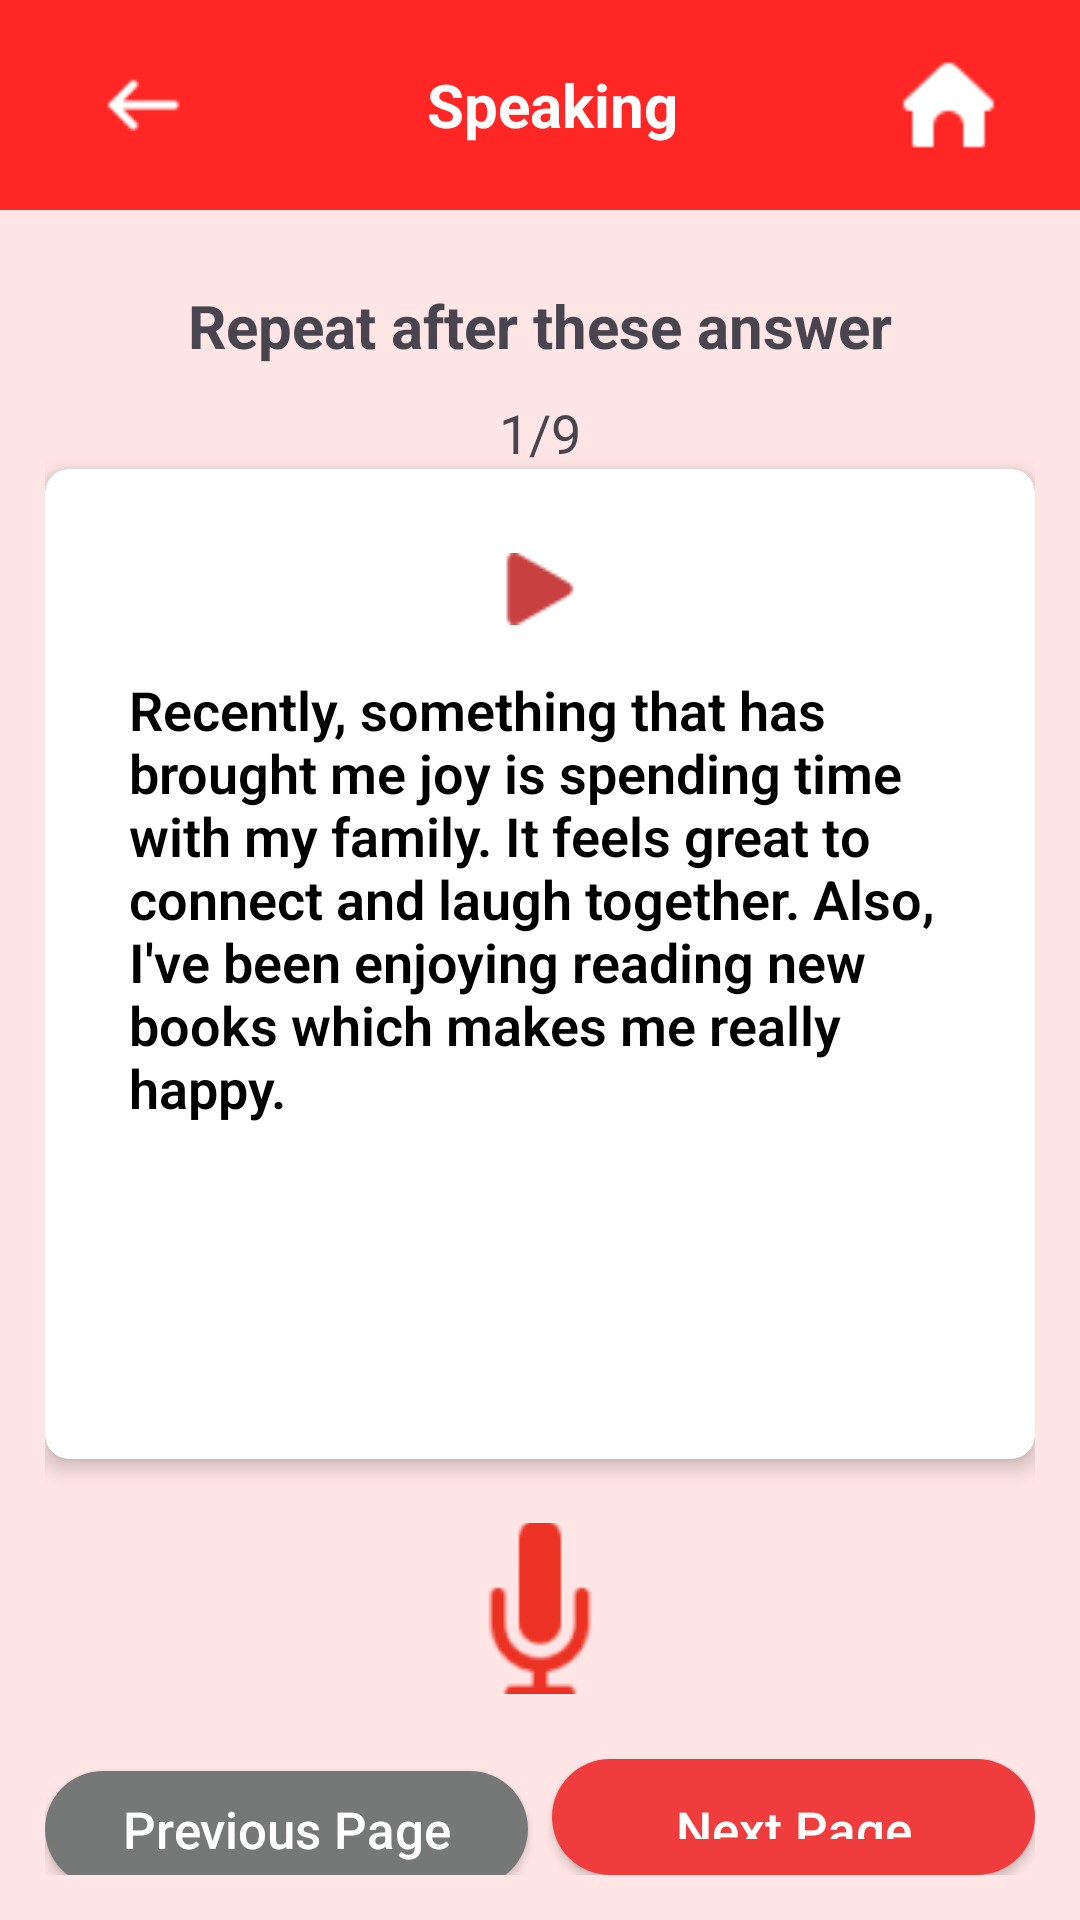

Produce the Android XML layout that renders to this screen, including the resource entries it uses.
<!-- AndroidManifest.xml: application theme Theme.LangHexx -->
<!-- res/layout/activity_pronunciation_learning.xml -->
<?xml version="1.0" encoding="utf-8"?>
<LinearLayout xmlns:android="http://schemas.android.com/apk/res/android"
    xmlns:app="http://schemas.android.com/apk/res-auto"
    xmlns:tools="http://schemas.android.com/tools"
    android:layout_width="match_parent"
    android:layout_height="match_parent"
    android:orientation="vertical"
    android:layout_gravity="center"
    android:background="#FFE5E5"
    tools:context=".View.InternalSpeakingPronunciationTopic">

    <LinearLayout
        android:id="@+id/header"
        android:layout_width="match_parent"
        android:layout_height="70dp"
        android:background="#FF2626"
        android:gravity="center"
        android:orientation="horizontal"
        android:padding="10dp"
        android:weightSum="12">

        <ImageView
            android:id="@+id/imgBackward"
            android:layout_width="wrap_content"
            android:layout_height="wrap_content"
            android:layout_weight="1"
            android:src="@drawable/backward" android:tint="@color/white"
            android:padding="8dp"/>
        <TextView
            android:id="@+id/tvScreenTitle"
            android:layout_width="0dp"
            android:layout_height="wrap_content"
            android:layout_weight="10"
            android:gravity="center"
            android:text="Speaking"
            android:textColor="#FFFFFF"
            android:textSize="20dp"
            android:textStyle="bold" />

        <ImageView
            android:id="@+id/imgHome"
            android:layout_width="wrap_content"
            android:layout_height="wrap_content"
            android:layout_gravity="center_vertical"
            android:layout_weight="1"
            android:src="@drawable/icon_home"
            android:tint="@color/white"
            android:padding="8dp"/>

    </LinearLayout>

    <LinearLayout
        android:layout_width="match_parent"
        android:layout_height="wrap_content"
        android:layout_gravity="center"
        android:layout_margin="15dp"
        android:orientation="vertical">
        <LinearLayout
            android:layout_width="match_parent"
            android:layout_height="wrap_content"
            android:layout_gravity="center"
            android:layout_marginTop="10dp"
            android:orientation="vertical">

            <TextView
                android:id="@+id/textView6"
                android:layout_width="wrap_content"
                android:layout_height="wrap_content"
                android:textSize="20dp"
                android:textStyle="bold"
                android:layout_gravity="center"
                android:text="Repeat after these answer" />

            <TextView
                android:id="@+id/txtCounter"
                android:layout_width="match_parent"
                android:layout_height="wrap_content"
                android:layout_marginTop="10dp"
                android:gravity="center"
                android:textSize="18dp"
                android:text="1/9" />
        </LinearLayout>

        <androidx.cardview.widget.CardView
            android:layout_width="match_parent"
            android:layout_height="330dp"
            app:cardBackgroundColor="@android:color/white"
            app:cardCornerRadius="8dp"
            app:cardElevation="4dp"
            app:contentPadding="16dp">

            <LinearLayout
                android:layout_width="match_parent"
                android:layout_height="match_parent"
                android:orientation="vertical"
                android:gravity="center_horizontal">
                <ImageButton
                    android:id="@+id/imgButtonPlayScriptTTS"
                    android:layout_width="48dp"
                    android:layout_height="48dp"
                    android:layout_gravity="center_horizontal"
                    android:background="@android:color/transparent"
                    android:src="@drawable/icon_play_speaking_script"
                    android:contentDescription="Play Script"
                    android:padding="8dp"
             />
                <TextView
                    android:id="@+id/txtScript"
                    android:layout_width="match_parent"
                    android:layout_height="wrap_content"
                    android:fontFamily="sans-serif-light"
                    android:paddingStart="12dp"
                    android:paddingEnd="12dp"
                    android:paddingTop="4dp"
                    android:paddingBottom="10dp"
                    android:gravity="start"
                    android:text="Recently, something that has brought me joy is spending time with my family. It feels great to connect and laugh together. Also, I've been enjoying reading new books which makes me really happy."
                    android:textColor="@android:color/black"
                    android:textSize="18sp"
                    android:textStyle="bold" />

            </LinearLayout>
        </androidx.cardview.widget.CardView>

        <FrameLayout
            android:layout_width="match_parent"
            android:layout_height="70dp"
            android:layout_gravity="center"
            android:layout_marginTop="15dp">

            <ImageButton
                android:id="@+id/imgButtonRecord"
                android:layout_width="wrap_content"
                android:layout_height="57dp"
                android:layout_gravity="center"
                android:background="?attr/selectableItemBackgroundBorderless"
                android:contentDescription="Ghi âm"
                android:src="@drawable/micro"
                android:visibility="visible"/> <LinearLayout
            android:id="@+id/layout_playback_controls"
            android:layout_width="match_parent"
            android:layout_height="wrap_content"
            android:layout_marginTop="10dp"
            android:background="@drawable/bg_playback_controls_rounder"
            android:gravity="center_vertical"
            android:orientation="horizontal"
            android:padding="13dp"
            android:visibility="gone"
            tools:visibility="gone"> <ImageButton
            android:id="@+id/imgButtonPlayAudio"
            android:layout_width="wrap_content"
            android:layout_height="wrap_content"
            android:background="@android:color/transparent"
            android:contentDescription="Phát/Tạm dừng"
            android:src="@drawable/icon_play_audio"
            android:tint="#FAF8F8" />

            <SeekBar
                android:id="@+id/sbrAudio"
                android:layout_width="0dp"
                android:layout_height="wrap_content"
                android:layout_marginStart="8dp"
                android:layout_marginEnd="8dp"
                android:layout_weight="1"
                android:progressBackgroundTint="@android:color/white"
                android:progressTint="@android:color/white"
                android:thumbTint="@android:color/white" />

            <TextView
                android:id="@+id/txtTime"
                android:layout_width="wrap_content"
                android:layout_height="wrap_content"
                android:layout_marginEnd="8dp"
                android:text="00:00/00:30"
                android:textColor="@android:color/white"
                android:textSize="15dp" />

            <ImageButton
                android:id="@+id/imgButtonDelete"
                android:layout_width="wrap_content"
                android:layout_height="wrap_content"
                android:background="?attr/selectableItemBackgroundBorderless"
                android:contentDescription="Xóa"
                android:src="@drawable/icon_delete"
                android:tint="@android:color/white" />

        </LinearLayout>

            <ProgressBar
                android:id="@+id/pgbAzureProcessing"
                style="?android:attr/progressBarStyle"
                android:layout_width="wrap_content"
                android:layout_height="wrap_content"
                android:layout_gravity="center"
                android:visibility="gone"
                tools:visibility="visible"/> </FrameLayout>


        <LinearLayout
            android:layout_width="match_parent"
            android:layout_height="wrap_content"
            android:layout_marginTop="15dp"
            android:orientation="horizontal">

            <androidx.appcompat.widget.AppCompatButton
                android:id="@+id/btnBackward"
                android:layout_width="0dp"
                android:layout_height="wrap_content"
                android:layout_weight="1"
                android:background="@drawable/bg_button_previous_rounded"
                android:gravity="center"
                android:text="Previous Page"
                android:textAllCaps="false"
                android:textColor="@android:color/white"
                android:textSize="17dp" />

            <androidx.appcompat.widget.AppCompatButton
                android:id="@+id/btnForward"
                android:layout_width="0dp"
                android:layout_height="wrap_content"
                android:layout_weight="1"
                android:text="Next Page"
                android:background="@drawable/bg_button_next_rounded"
                android:textColor="@android:color/white"
                android:textAllCaps="false"
                android:textSize="17dp"
                android:layout_marginStart="8dp"
                android:paddingTop="12dp"
                android:paddingBottom="12dp"/>
        </LinearLayout>
    </LinearLayout>
</LinearLayout>
<!-- resources referenced by this layout -->
<resources>
  <color name="white">#FFFFFFFF</color>
  <!-- drawable backward: png bitmap (drawable, 456 bytes) -->
  <!-- drawable bg_button_next_rounded (drawable) -->
  <?xml version="1.0" encoding="utf-8"?>
  <shape xmlns:android="http://schemas.android.com/apk/res/android"
      android:shape="rectangle">
      <solid android:color="#EF3C3C"/> <corners android:radius="24dp"/> </shape>
  <!-- drawable bg_button_previous_rounded (drawable) -->
  <?xml version="1.0" encoding="utf-8"?>
  <shape xmlns:android="http://schemas.android.com/apk/res/android"
      android:shape="rectangle">
      <solid android:color="#767777"/> <corners android:radius="24dp"/> </shape>
  <!-- drawable icon_delete: png bitmap (drawable, 460 bytes) -->
  <!-- drawable icon_home: png bitmap (drawable, 288 bytes) -->
  <!-- drawable icon_play_audio: png bitmap (drawable, 334 bytes) -->
  <!-- drawable icon_play_speaking_script: png bitmap (drawable, 532 bytes) -->
  <!-- drawable micro: png bitmap (drawable, 1578 bytes) -->
  <style name="Theme.LangHexx" parent="Base.Theme.LangHexx" />
  <style name="Base.Theme.LangHexx" parent="Theme.Material3.Light.NoActionBar">
          <item name="android:statusBarColor">@android:color/black</item>
      </style>
</resources>
